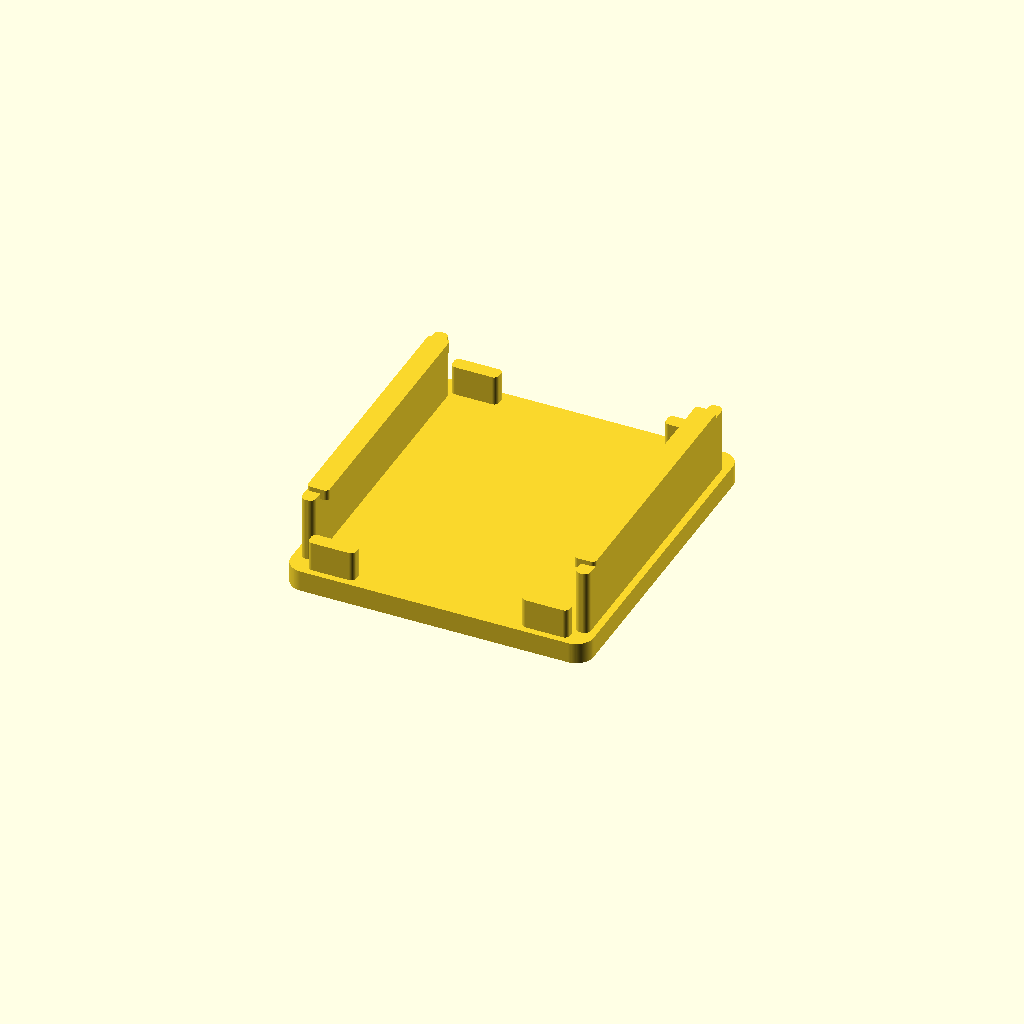
Cell 1: rendered with the file's own defaults.
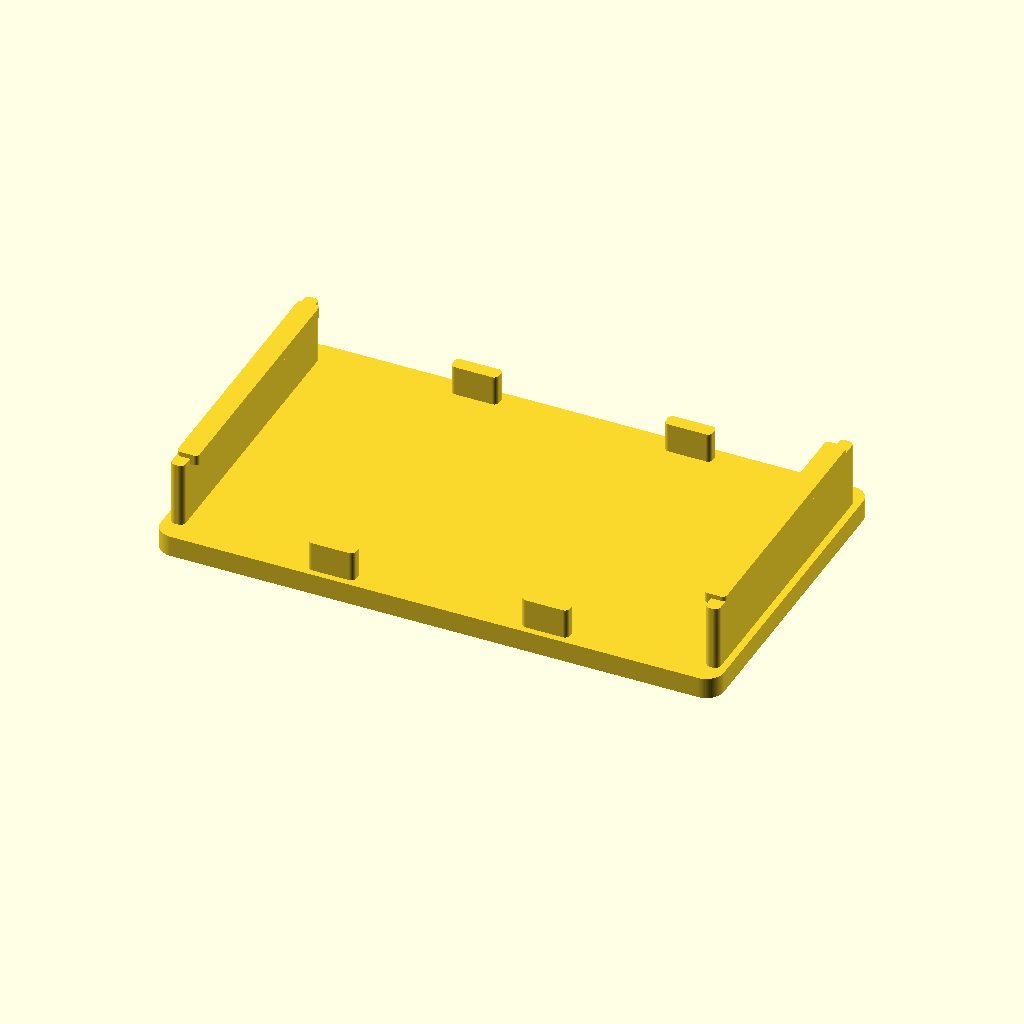
Cell 2 — case_width set to 89, the other parameters unchanged.
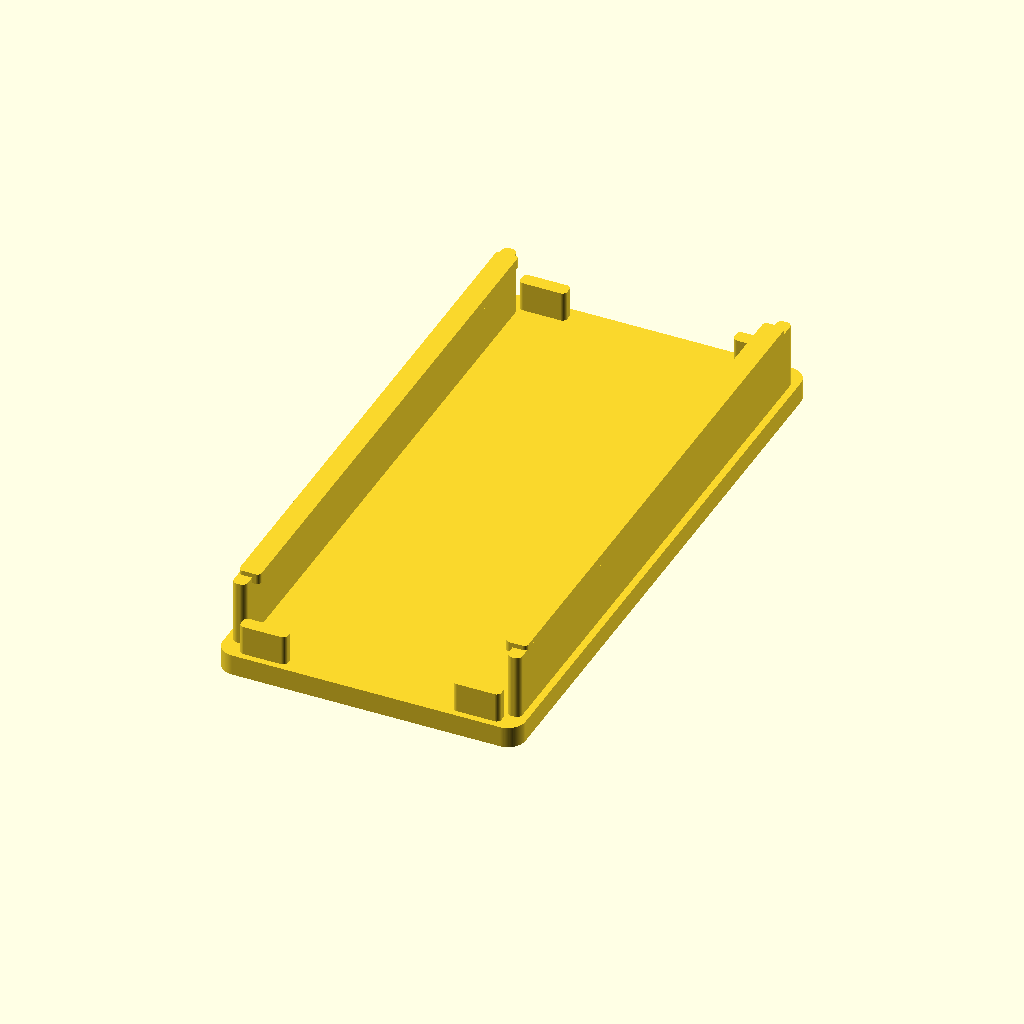
Cell 3 — case_length set to 100, the other parameters unchanged.
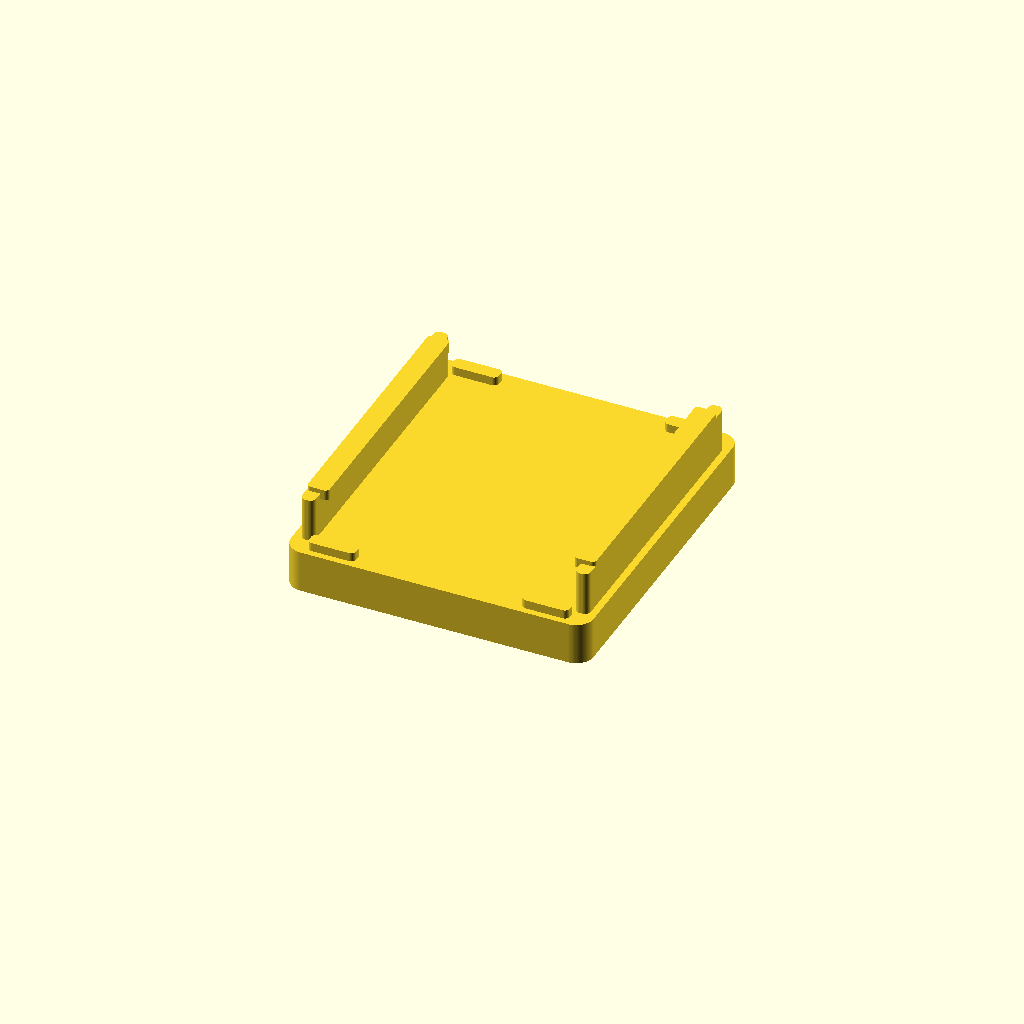
Cell 4: the same model with platform_t = 7.2.
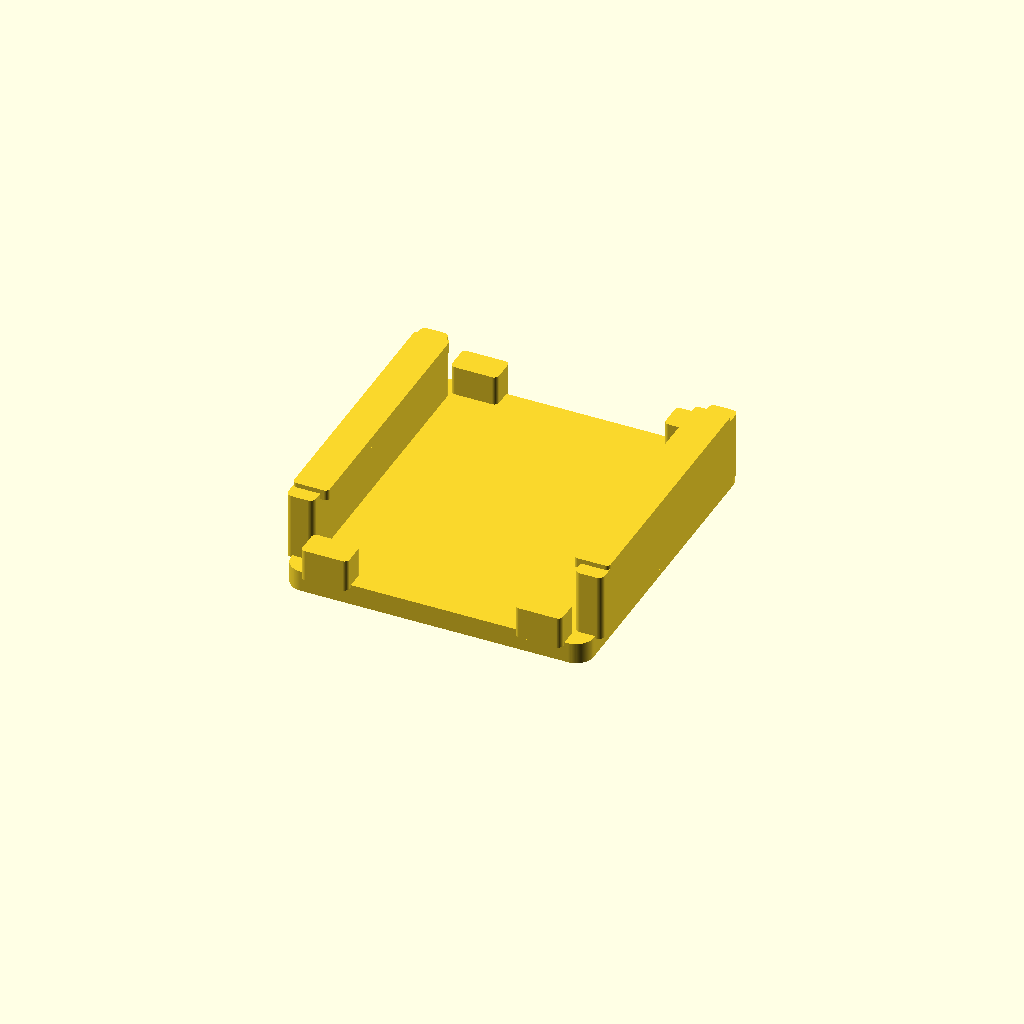
Cell 5: the same model with wall_t = 4.8.
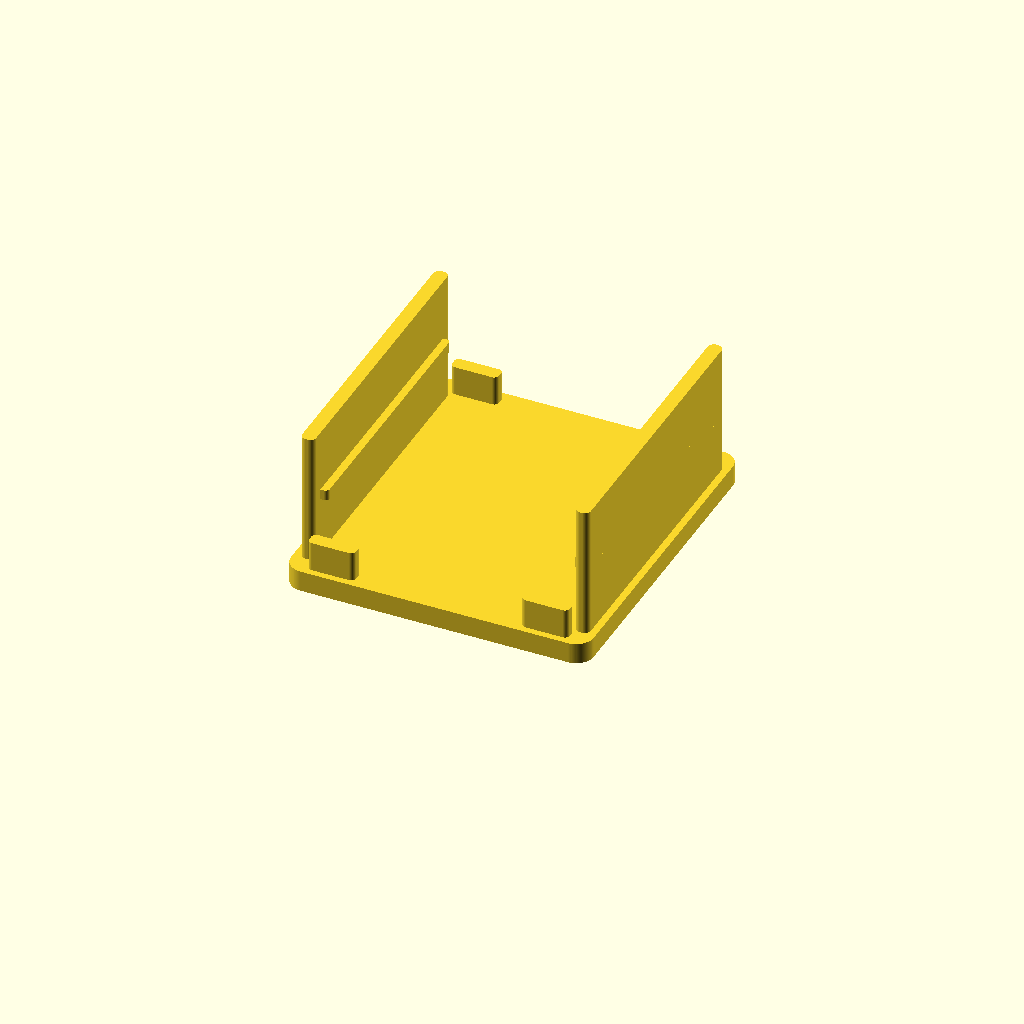
Cell 6: the same model with wall_h = 23.
All cells are drawn from one camera (rotation 55°, 0°, 25°, orthographic, colour scheme Cornfield), so only the parameter changes between them.
The OpenSCAD source (artifacts/gshock_jibitz_mount.scad):
$fn = 96;

// G-Shock-on-Crocs prototype v2.
// This is a real Jibbitz-style shoe plug with a compact snap cradle, not the
// desk stand that was mistakenly shipped as v1. Dimensions are millimetres.

case_width = 44.5;       // DW-5600 / GA-2100 class; flex walls open ~2 mm
case_length = 50;
platform_t = 3.6;
wall_t = 2.4;
wall_h = 11.5;
lip = 1.3;

module rounded_box(size=[10,10,10], r=2) {
  hull()
    for (x=[-size[0]/2+r,size[0]/2-r])
      for (y=[-size[1]/2+r,size[1]/2-r])
        translate([x,y,0]) cylinder(h=size[2], r=r);
}

module peg() {
  // Rounded 12.8 mm retaining button, 7.6 mm neck and 20 mm top load pad.
  cylinder(h=0.6, r1=5.5, r2=6.4);
  translate([0,0,0.5]) cylinder(h=1.7, r=6.4);
  translate([0,0,2.1]) cylinder(h=3.9, r=3.8);
  // 0.2 mm overlap with the neck avoids a merely coplanar/non-fused seam.
  translate([0,0,5.8]) cylinder(h=2.9, r1=8.2, r2=10);
}

union() {
  peg();

  // Low-profile platform distributes the watch load over the shoe.
  translate([0,0,8.4])
    rounded_box([case_width+7.2, case_length+7, platform_t], 3);

  // Flexible side rails snap around the watch case. Front/back remain open so
  // the original G-Shock straps can exit naturally along the shoe.
  for (sx=[-1,1]) {
    translate([sx*(case_width/2+wall_t/2),0,11.6])
      rounded_box([wall_t,case_length,wall_h], 1.0);
    translate([sx*(case_width/2+(wall_t-lip)/2),
               0,22.1])
      rounded_box([wall_t+lip,case_length-5,1.8], 0.7);
  }

  // Four corner stops prevent case slide while the original 28 mm-or-narrower
  // watch straps exit through the open center of each end.
  for (sy=[-1,1], sx=[-1,1])
    translate([sx*18.25,sy*(case_length/2+wall_t/2),11.6])
      rounded_box([8,wall_t,5.5], 0.8);
}
Parameter table extracted from the source (name, type, default, range or options):
case_width: number, default 44.5
case_length: number, default 50
platform_t: number, default 3.6
wall_t: number, default 2.4
wall_h: number, default 11.5
lip: number, default 1.3
